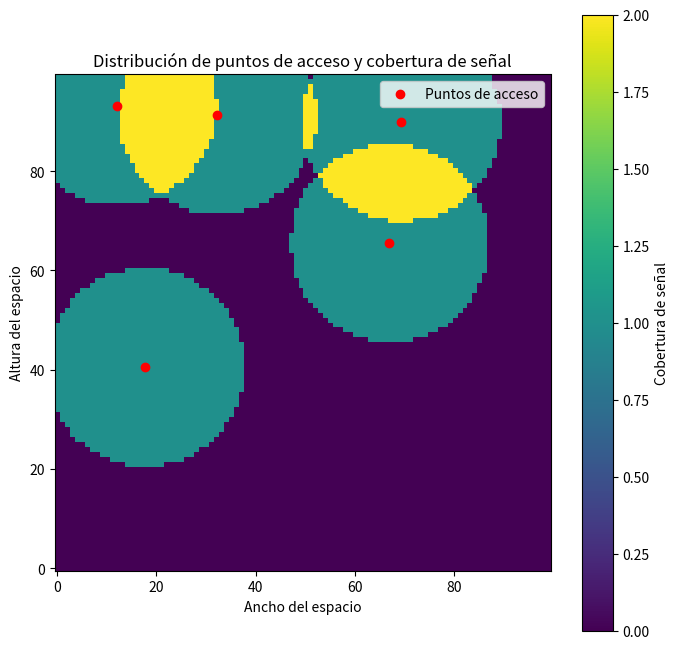

Source code (Python):
import numpy as np
import random
import matplotlib.pyplot as plt

class AccessPoint:
    def _init_(self, x, y, coverage_radius):
        self.x = x
        self.y = y
        self.coverage_radius = coverage_radius

def generate_random_points(num_points, min_x, max_x, min_y, max_y):
    points = []
    for _ in range(num_points):
        x = random.uniform(min_x, max_x)
        y = random.uniform(min_y, max_y)
        points.append((x, y))
    return points

def calculate_coverage_matrix(points, space_width, space_height, coverage_radius):
    coverage_matrix = np.zeros((space_height, space_width))

    for i in range(space_height):
        for j in range(space_width):
            for point in points:
                dist = np.sqrt((i - point[1]) ** 2 + (j - point[0]) ** 2)
                if dist <= coverage_radius:
                    coverage_matrix[i, j] += 1

    return coverage_matrix

def place_access_points(space_width, space_height, num_points, coverage_radius):
    min_x, max_x = 0, space_width
    min_y, max_y = 0, space_height

    random_points = generate_random_points(num_points, min_x, max_x, min_y, max_y)
    coverage_matrix = calculate_coverage_matrix(random_points, space_width, space_height, coverage_radius)

    best_coverage = np.max(coverage_matrix)
    best_points = random_points

    return best_points, best_coverage, coverage_matrix

# Parámetros del espacio y los puntos de acceso
space_width = 100
space_height = 100
num_points = 5
coverage_radius = 20

best_points, best_coverage, coverage_matrix = place_access_points(space_width, space_height, num_points, coverage_radius)

# Graficar el espacio y los puntos de acceso
plt.figure(figsize=(8, 8))
plt.imshow(coverage_matrix, cmap='viridis', origin='lower')
plt.colorbar(label='Cobertura de señal')
plt.scatter([point[0] for point in best_points], [point[1] for point in best_points], color='red', label='Puntos de acceso')
plt.xlabel('Ancho del espacio')
plt.ylabel('Altura del espacio')
plt.title('Distribución de puntos de acceso y cobertura de señal')
plt.legend()
plt.show()